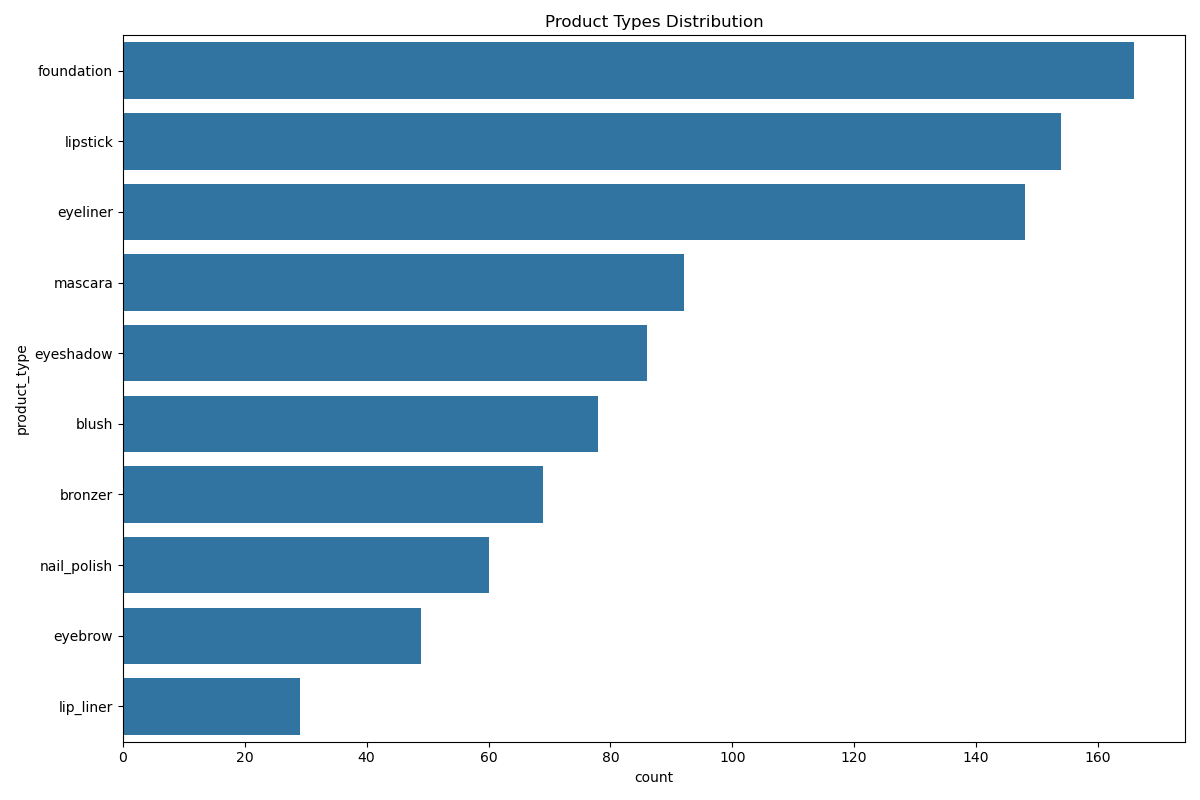

The file beside this chart, header and first rows:
product_type, count
foundation, 166
lipstick, 154
eyeliner, 148
mascara, 92
eyeshadow, 86
blush, 78
bronzer, 69
nail_polish, 60
eyebrow, 49
lip_liner, 29
